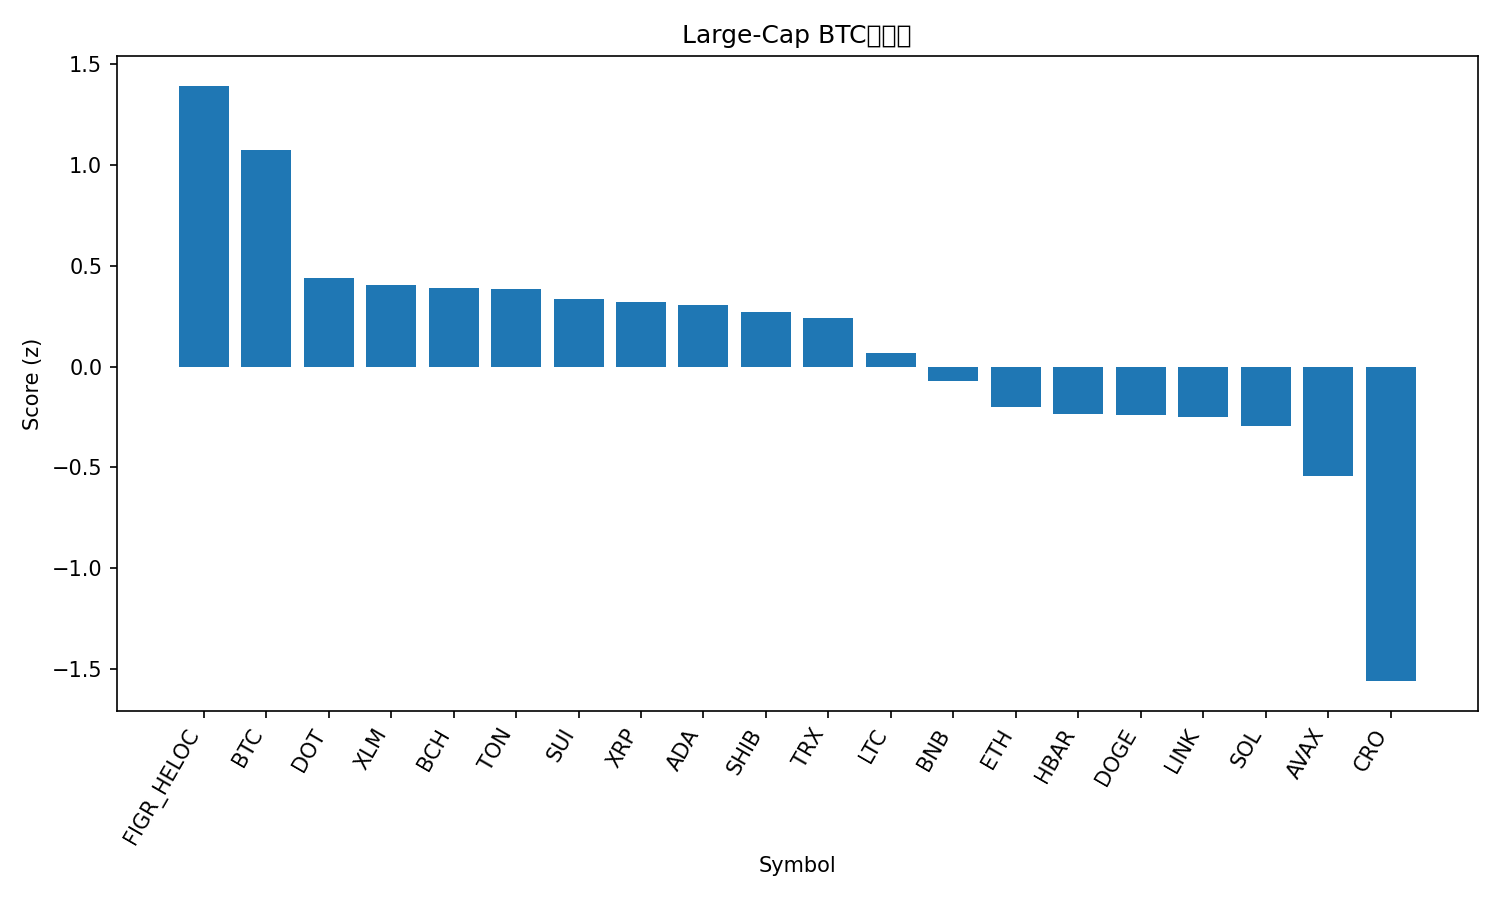

Values plotted in this chart, from the file beside it:
rank, name, symbol, price_btc, price_usd, pct_1h_btc, pct_24h_btc, pct_7d_btc, market_cap_rank, market_cap_usd, volume_usd, score
1, Figure Heloc, FIGR_HELOC, 8.96e-06, 0.9999, 0.04787, 1.609, 2.495, 18, 12628969893, 157533367, 1.392
2, Bitcoin, BTC, 1.0, 111606, 0.0, 0.0, 0.0, 1, 2224320755471, 51261148151, 1.072
3, Polkadot, DOT, 3.514e-05, 3.92, -0.01802, -2.205, -9.1, 35, 5976608740, 273729895, 0.4412
4, Stellar, XLM, 3.22e-06, 0.3594, -0.179, -1.521, -5.184, 21, 11467423674, 222217610, 0.4021
5, Bitcoin Cash, BCH, 0.004901, 547.1, -0.1591, -1.063, -10.12, 22, 10902232283, 308605778, 0.3882
6, Toncoin, TON, 2.484e-05, 2.77, -0.2718, -0.4244, -7.429, 30, 7060821098, 90428935, 0.384
7, Sui, SUI, 2.885e-05, 3.22, 0.1372, -3.773, -13.04, 20, 11492958667, 1284867401, 0.3367
8, XRP, XRP, 2.525e-05, 2.82, -0.3285, -0.7449, -5.085, 4, 168527114977, 6777717713, 0.3186
9, Cardano, ADA, 7.05e-06, 0.7868, -0.05279, -2.642, -9.929, 11, 28724057927, 1469979044, 0.3063
10, Shiba Inu, SHIB, 1.06319e-10, 1.187e-05, -0.2369, -1.584, -6.744, 31, 6994284638, 161235510, 0.272
11, TRON, TRX, 2.97e-06, 0.3314, -0.5211, -0.2604, 0.9498, 10, 31398169841, 663705455, 0.24
12, Litecoin, LTC, 0.0009272, 103.5, -0.3366, -2.112, -5.799, 28, 7902613354, 442744848, 0.06751
13, BNB, BNB, 0.00881, 983.5, -0.5483, -2.494, 3.941, 5, 137064626014, 2157142454, -0.07208
14, Ethereum, ETH, 0.03592, 4009, -0.4365, -2.862, -8.334, 2, 485009823912, 38498302009, -0.1997
15, Hedera, HBAR, 1.91e-06, 0.2128, -0.3055, -3.812, -9.478, 25, 9027888608, 226999440, -0.2344
16, Dogecoin, DOGE, 2.08e-06, 0.2319, -0.3361, -3.03, -13.23, 8, 35040734444, 3206930051, -0.2392
17, Chainlink, LINK, 0.0001874, 20.92, -0.435, -2.716, -9.251, 14, 14204386296, 702360870, -0.248
18, Solana, SOL, 0.00181, 202, -0.362, -3.114, -13.8, 6, 109919587356, 7919861492, -0.2941
19, Avalanche, AVAX, 0.0002761, 30.82, -0.09568, -8.999, -1.444, 17, 13029207545, 1442028810, -0.5407
20, Cronos, CRO, 1.69e-06, 0.1883, -0.7303, -7.086, -18.21, 33, 6564248275, 61303472, -1.56
21, Hyperliquid, HYPE, 0.0003799, 42.42, -1.531, -3.574, -22.98, 19, 11507024197, 903862546, -2.294
